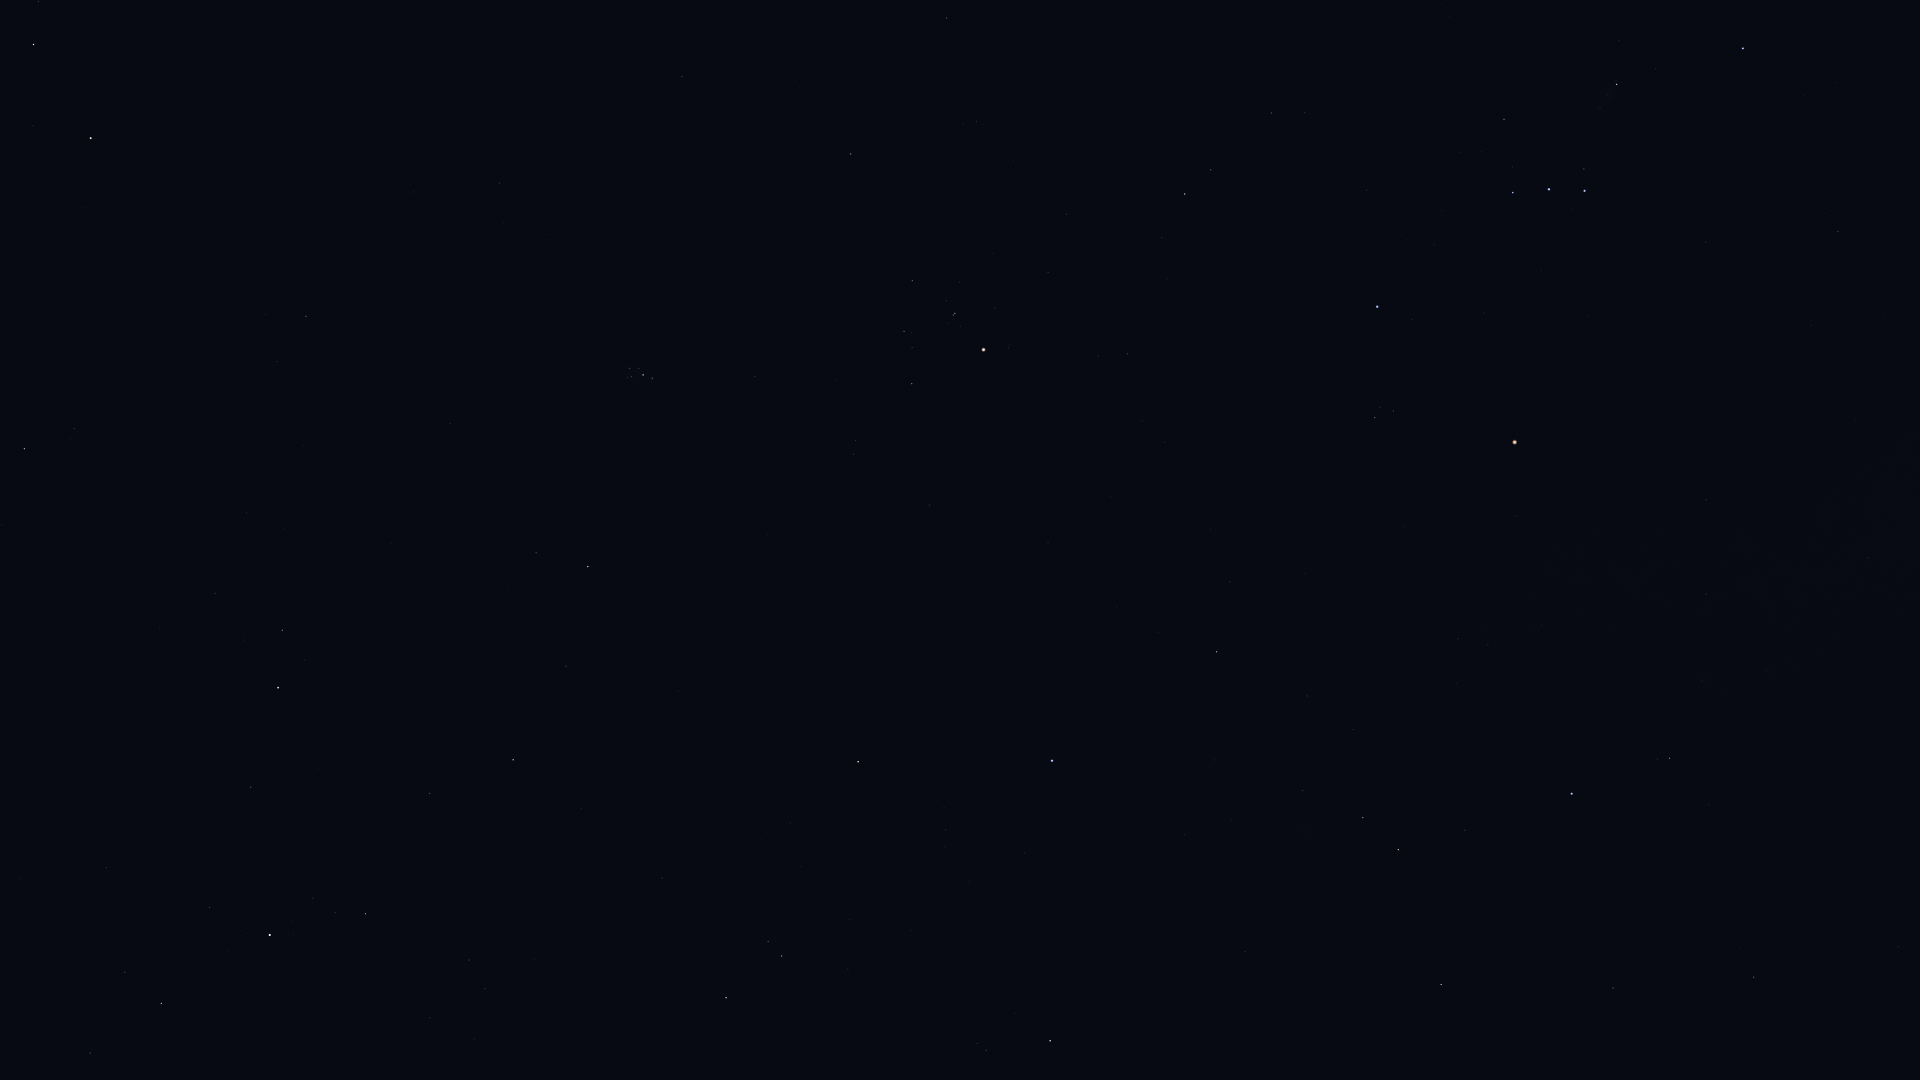

Data behind this chart, as committed beside it:
Star_ID, Name, X, Y
8832, Mesarthim, 38, 1
8903, Sheratan, 33, 44
9884, Hamal, 91, 138
10670, HIP 10670, 74, 429
12191, Buna, 121, 670
13061, Lilii Borea, 277, 361
13209, Bharani, 306, 316
13254, HIP 13254, 215, 593
13268, Miram, 90, 1053
14328, HIP 14328, 161, 1003
14576, Algol, 278, 688
14668, Misam, 251, 787
14838, Botein, 499, 183
15863, Mirfak, 270, 935
17358, HIP 17358, 365, 914
18246, Atik, 536, 553
17489, Celaeno, 627, 372
17499, Electra, 629, 368
17531, Taygeta, 627, 377
17573, Maia, 631, 377
17579, Asterope, 630, 381
17608, Merope, 639, 368
17702, Alcyone, 643, 375
17851, Pleione, 651, 380
18532, HIP 18532, 513, 760
18614, Menkib, 566, 666
18724, HIP 18724, 851, 154
20205, Prima Hyadum, 912, 281
20455, Secunda Hyadum, 904, 331
20648, HIP 20648, 912, 347
20889, Ain, 912, 384
20894, Chamukuy, 955, 313
21109, Hoggar, 1119, 80
21421, Aldebaran, 983, 350
21881, HIP 21881, 929, 505
22449, Tabit, 1185, 194
22730, HIP 22730, 1266, 111
23015, Hassaleh, 858, 762
23416, Almaaz, 726, 998
23453, Saclateni, 768, 942
23767, Haedus, 782, 956
25336, Bellatrix, 1377, 307
25428, Elnath, 1052, 761
25930, Mintaka, 1513, 192
26207, Meissa, 1375, 417
26241, Hatysa, 1617, 84
26311, Alnilam, 1549, 189
26451, Tianguan, 1216, 652
26727, Alnitak, 1584, 191
27366, Saiph, 1743, 48
27913, HIP 27913, 1307, 696
27989, Betelgeuse, 1515, 442
28380, Mahasim, 1050, 1041
28614, HIP 28614, 1515, 516
28716, HIP 28716, 1353, 729
28734, HIP 28734, 1302, 791
29038, HIP 29038, 1458, 639
29426, HIP 29426, 1488, 645
29434, HIP 29434, 1457, 683
29651, HIP 29651, 1838, 231
... 14 more rows
